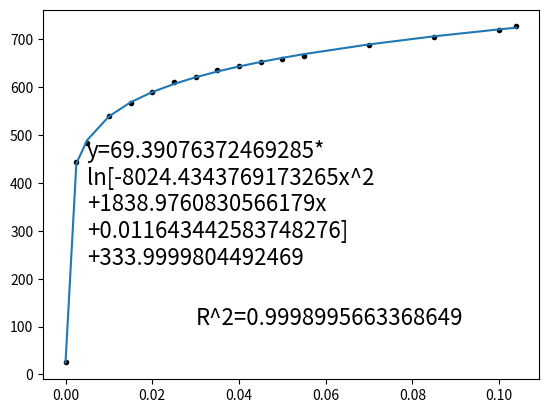

This chart was generated by the following Python code:
import numpy as np
import matplotlib.pyplot as plt
import scipy.optimize as optimize
from matplotlib.widgets import Cursor

x=(0,0.0025,0.005,0.01,0.015,0.02,0.025,0.03,0.035,0.04,0.045,0.05,0.055,0.07,0.085,0.1,0.104)
y = (25,444,484,540,567,590,610,622,636,644,652,660,666,689,706,720,727)

fig, ax = plt.subplots()
ax.plot(x, y, 'k.')

def target_func(x,a0, b2, a1, a2, a3):
    return a0 * np.log(b2*x**2+a1 * x +a2) + a3
def line(x, k, b0):
    return k * x + b0

para, cov = optimize.curve_fit(target_func, x, y,maxfev=900000000)

print(para)
print(cov)

y_fit = [target_func(a, *para) for a in x]

corr_corf=np.corrcoef(y,y_fit)
print(y_fit)
print(corr_corf)

r2='R^2='+str(corr_corf[0,1])
equation='y='+str(para[0])+'*\nln[-'+str(para[1])+'x^2\n+'+str(para[2])+'x\n+'+str(para[3])+']\n+'+str(para[4])
plt.text(0.03,105,r2,fontsize=16)
plt.text(0.005,230,equation,fontsize=16)
ax.plot(x, y_fit)
cursor = Cursor(ax, useblit=True, color='red', linewidth=0.5)

plt.show()
